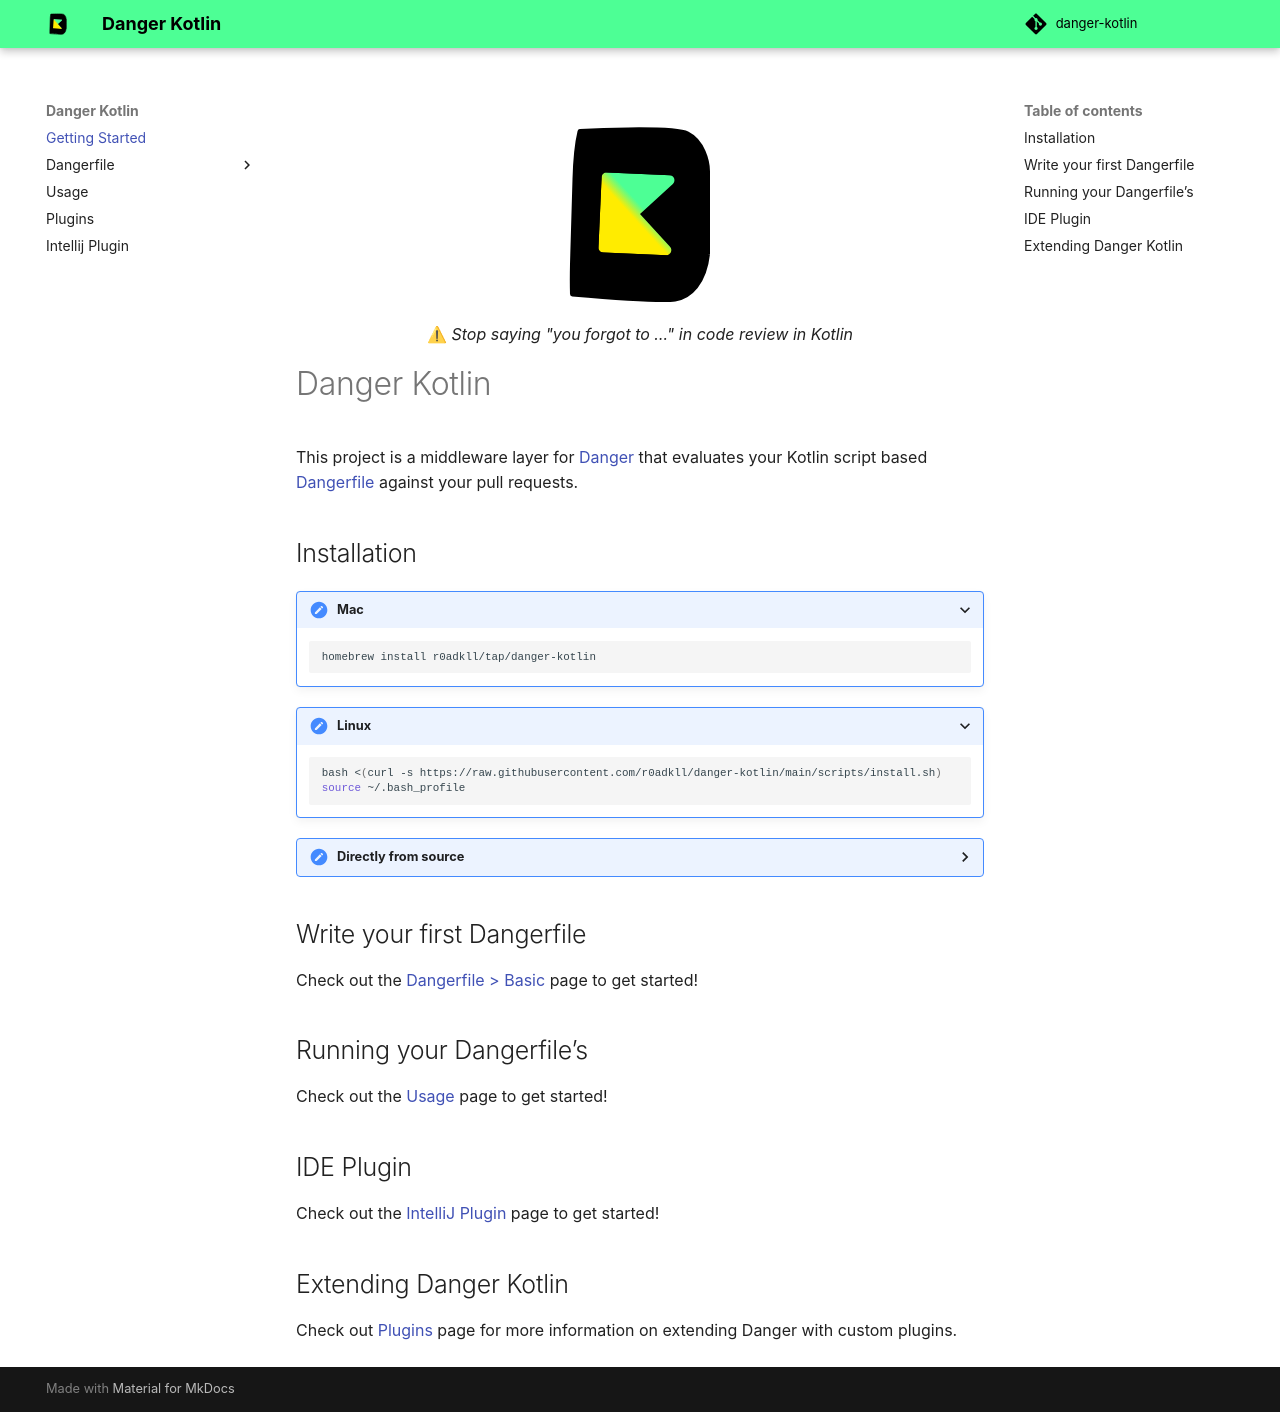

repository: r0adkll/danger-kotlin · page: index.html · generator: mkdocs

<p align="center">
  <img width=200 height=200 src="assets/icon.svg"/></br>
  ⚠ <i>Stop saying "you forgot to …" in code review in Kotlin</i>
</p>

# Danger Kotlin

This project is a middleware layer for [Danger][] that evaluates your Kotlin script based [Dangerfile][] against your pull requests.

## Installation

<details open>
<summary>Mac</summary>

```shell
homebrew install r0adkll/tap/danger-kotlin
```

</details>

<details open>
<summary>Linux</summary>

```shell
bash <(curl -s https://raw.githubusercontent.com/r0adkll/danger-kotlin/main/scripts/install.sh)
source ~/.bash_profile
```

</details>

<details>
<summary>Directly from source</summary>

```shell
git clone https://github.com/r0adkll/danger-kotlin.git
sudo make install
```

</details>

## Write your first Dangerfile

Check out the [Dangerfile > Basic][Dangerfile] page to get started!

## Running your Dangerfile's

Check out the [Usage](usage.md) page to get started!

## IDE Plugin

Check out the [IntelliJ Plugin](intellij-plugin.md) page to get started!

## Extending Danger Kotlin

Check out [Plugins](sdk.md) page for more information on extending Danger with custom plugins.

[Danger]: https://danger.systems/js
[Dangerfile]: basic.md
[IntelliJ Plugin]: intellij-plugin.md
